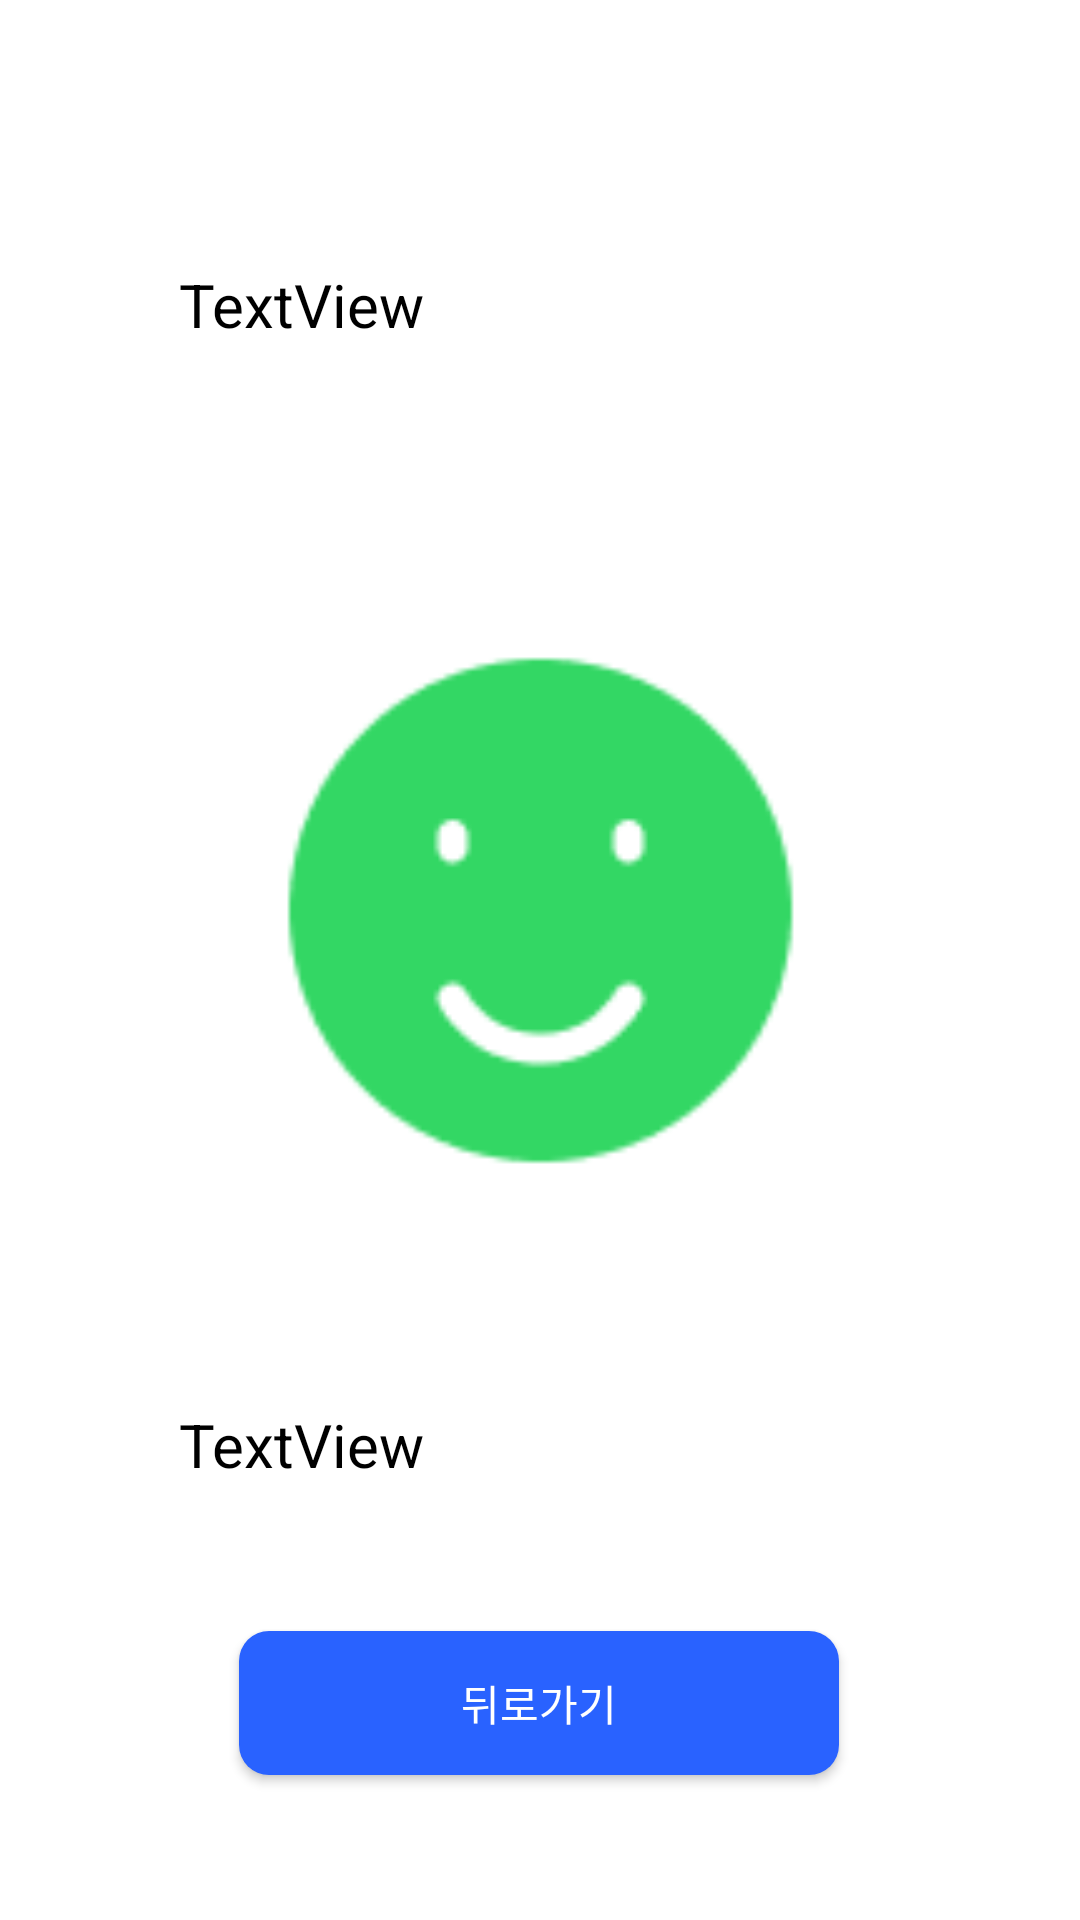

The Android layout XML behind this screen, and the referenced resources:
<!-- AndroidManifest.xml: application theme AppTheme -->
<!-- res/layout/activity_intake_detail.xml -->
<?xml version="1.0" encoding="utf-8"?>
<androidx.constraintlayout.widget.ConstraintLayout xmlns:android="http://schemas.android.com/apk/res/android"
    xmlns:app="http://schemas.android.com/apk/res-auto"
    xmlns:tools="http://schemas.android.com/tools"
    android:layout_width="match_parent"
    android:layout_height="match_parent"
    tools:context=".IntakeDetail">


    <TextView
        android:id="@+id/detail_intake_date"
        android:layout_width="240dp"
        android:layout_height="wrap_content"
        android:layout_marginTop="88dp"
        android:text="TextView"
        android:textColor="@color/black"
        android:textSize="20sp"
        app:layout_constraintEnd_toEndOf="parent"
        app:layout_constraintHorizontal_bias="0.497"
        app:layout_constraintStart_toStartOf="parent"
        app:layout_constraintTop_toTopOf="parent" />

    <TextView
        android:id="@+id/detail_intake_total_weight"
        android:layout_width="240dp"
        android:layout_height="wrap_content"
        android:layout_marginTop="64dp"
        android:text="TextView"
        android:textColor="@color/black"
        android:textSize="20sp"
        app:layout_constraintEnd_toEndOf="parent"
        app:layout_constraintHorizontal_bias="0.497"
        app:layout_constraintStart_toStartOf="parent"
        app:layout_constraintTop_toBottomOf="@+id/detail_intake_image" />

    <Button
        android:id="@+id/btn_intake_detail_back"
        android:layout_width="200dp"
        android:layout_height="wrap_content"
        android:background="@drawable/blue_btn_background"
        android:text="뒤로가기"
        android:textColor="@color/white"
        app:layout_constraintBottom_toBottomOf="parent"
        app:layout_constraintEnd_toEndOf="parent"
        app:layout_constraintHorizontal_bias="0.497"
        app:layout_constraintStart_toStartOf="parent"
        app:layout_constraintTop_toBottomOf="@+id/detail_intake_total_weight" />

    <ImageView
        android:id="@+id/detail_intake_image"
        android:layout_width="201dp"
        android:layout_height="201dp"
        android:layout_marginTop="88dp"
        app:layout_constraintEnd_toEndOf="parent"
        app:layout_constraintStart_toStartOf="parent"
        app:layout_constraintTop_toBottomOf="@+id/detail_intake_date"
        app:srcCompat="@drawable/happy_icon" />

</androidx.constraintlayout.widget.ConstraintLayout>
<!-- resources referenced by this layout -->
<resources>
  <color name="black">#FF000000</color>
  <color name="white">#FFFFFFFF</color>
  <!-- drawable blue_btn_background (drawable) -->
  <?xml version="1.0" encoding="utf-8"?>
  <selector xmlns:android="http://schemas.android.com/apk/res/android">
      <item android:state_pressed="true">
          <shape>
              <gradient android:startColor="#E6E6E6" android:endColor="#CCCCCC" android:angle="270"/>
              <solid android:color="#1B50B0" />
              <corners android:radius="10dp" />
              <padding android:left="10dp" android:top="10dp" android:right="10dp" android:bottom="10dp" />
          </shape>
      </item>
      <item>
          <shape>
              <solid android:color="@color/colorPrimaryDark" />
              <corners android:radius="10dp" />
              <padding android:left="10dp" android:top="10dp" android:right="10dp" android:bottom="10dp" />
          </shape>
      </item>
      <item> <shape> <padding android:top="0dp" android:right="2dp" android:bottom="10dp" android:left="0dp" /> <corners android:radius="5dp" /> <solid android:color="#00CCCCCC" /> </shape> </item>
      <item> <shape> <padding android:top="0dp" android:right="2dp" android:bottom="10dp" android:left= "0dp" /> <corners android:radius="5dp" /> <solid android:color="#10CCCCCC" /> </shape> </item>
      <item> <shape> <padding android:top="0dp" android:right="2dp" android:bottom="10dp" android:left="0dp" /> <corners android:radius="5dp" /> <solid android:color="#20CCCCCC" /> </shape> </item>
      <item> <shape> <padding android:top="0dp" android:right="2dp" android:bottom="10dp" android:left="0dp" /> <corners android:radius="5dp" /> <solid android:color="#30CCCCCC" /> </shape> </item>
      <item> <shape> <padding android:top="0dp" android:right="2dp" android:bottom="10dp" android:left="0dp" /> <corners android:radius="5dp" /> <solid android:color="#50CCCCCC" /> </shape> </item>
  </selector>
  <!-- drawable happy_icon: png bitmap (drawable, 2529 bytes) -->
  <color name="colorPrimaryDark">#2962FF</color>
</resources>
